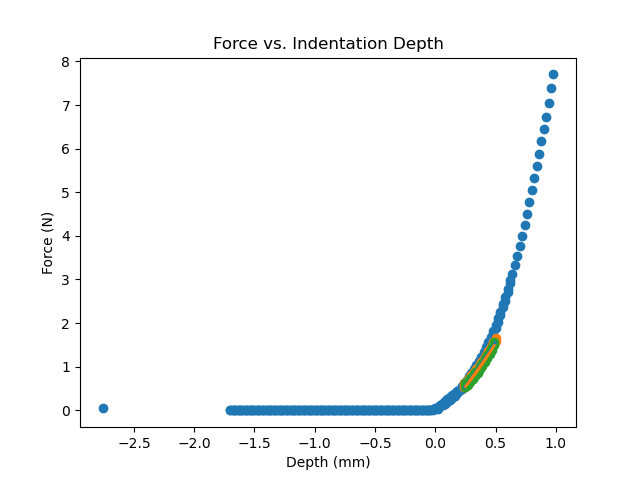

The table this chart was drawn from, first rows:
A1, 0.03733749389648437, 0.0025425959976951105
A1, -1.02, -0.03542
A1, -1.04, -0.0418
A1, -1.06, -0.03542
A1, -1.08, -0.03755
A1, -1.1, -0.03755
A1, -1.12, -0.02905
A1, -1.14, -0.03542
A1, -1.16, -0.0333
A1, -1.18, -0.03755
A1, -1.2, -0.03542
A1, -1.22, -0.03542
A1, -1.24, -0.03542
A1, -1.26, -0.03542
A1, -1.28, -0.03755
A1, -1.3, -0.03542
A1, -1.32, -0.0333
A1, -1.34, -0.0333
A1, -1.36, -0.03542
A1, -1.38, -0.03542
A1, -1.4, -0.0333
A1, -1.42, -0.03755
A1, -1.44, -0.03542
A1, -1.46, -0.03542
A1, -1.48, -0.03117
A1, -1.5, -0.03755
A1, -1.52, -0.03755
A1, -1.54, -0.03755
A1, -1.56, -0.0333
A1, -1.58, -0.02905
A1, -1.6, -0.0333
A1, -1.62, -0.03755
A1, -1.64, -0.03967
A1, -1.66, -0.0333
A1, -1.68, -0.03117
A1, -1.7, -0.03542
A1, -1.72, -0.03117
A1, -1.74, -0.0333
A1, -1.76, -0.03542
A1, -1.78, -0.03542
A1, -1.8, -0.0333
A1, -1.82, -0.03542
A1, -1.84, -0.0333
A1, -1.86, -0.03542
A1, -1.88, -0.03755
A1, -1.9, -0.0333
A1, -1.92, -0.03755
A1, -1.94, -0.03755
A1, -1.96, -0.03542
A1, -1.98, -0.0333
A1, -2.0, -0.03755
A1, -2.02, -0.0333
A1, -2.04, -0.0333
A1, -2.06, -0.03542
A1, -2.08, -0.03755
A1, -2.1, -0.03542
A1, -2.12, -0.0333
A1, -2.14, -0.03542
A1, -2.16, -0.0333
A1, -2.18, -0.03542
A1, -2.2, -0.03755
... 193 more rows
